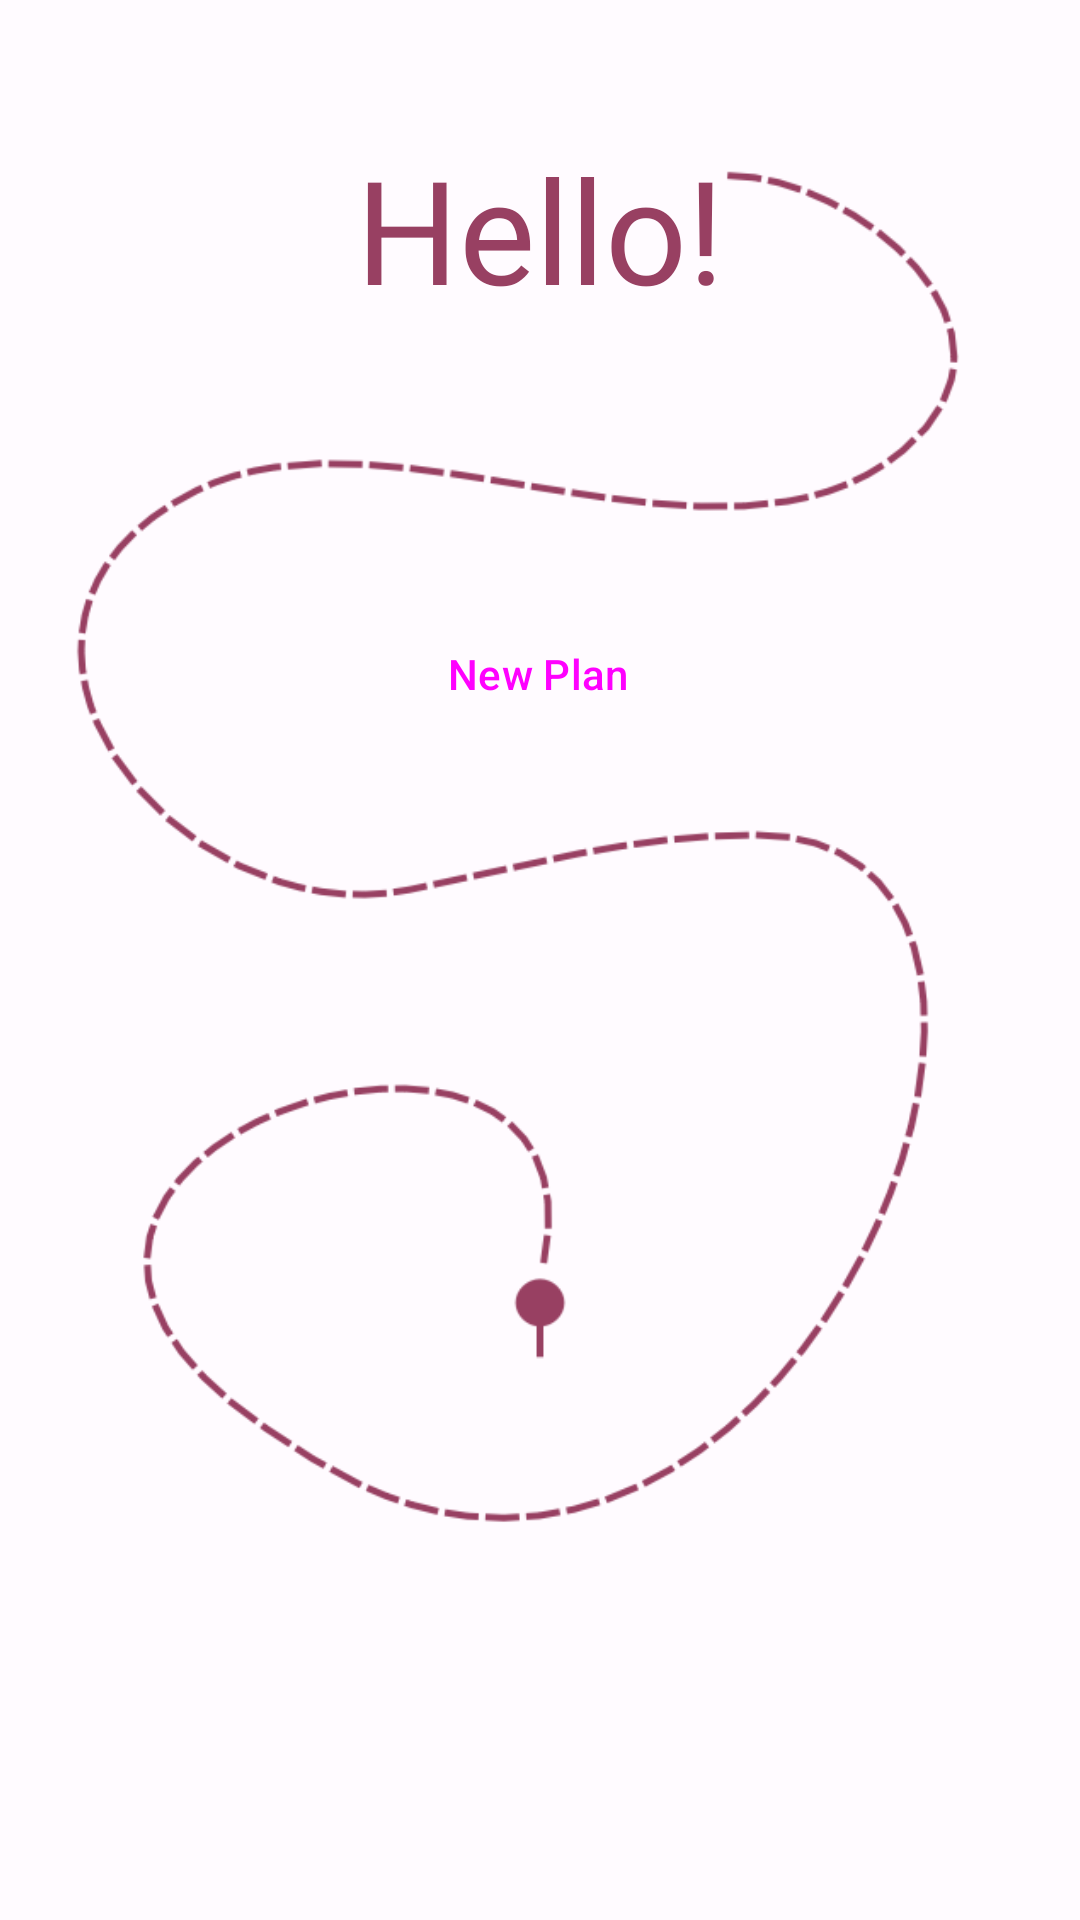

Here is an Android app screen rendered from its layout file. Give the layout XML and the strings, colors and styles it references.
<!-- AndroidManifest.xml: application theme Theme.GroupProjectOutAndAbout -->
<!-- res/layout/activity_main.xml -->
<?xml version="1.0" encoding="utf-8"?>
<androidx.constraintlayout.widget.ConstraintLayout xmlns:android="http://schemas.android.com/apk/res/android"
    xmlns:app="http://schemas.android.com/apk/res-auto"
    xmlns:tools="http://schemas.android.com/tools"
    android:layout_width="match_parent"
    android:layout_height="match_parent"
    tools:context=".MainActivity">

    <TextView
        android:id="@+id/textView4"
        android:layout_width="wrap_content"
        android:layout_height="wrap_content"
        android:layout_marginTop="44dp"
        android:fontFamily="@font/engagement"
        android:text="Hello!"
        android:textColor="@color/md_theme_light_primary"
        android:textSize="48sp"
        app:layout_constraintEnd_toEndOf="parent"
        app:layout_constraintStart_toStartOf="parent"
        app:layout_constraintTop_toTopOf="parent" />

    <TextView
        android:id="@+id/welcomeMessage"
        android:layout_width="wrap_content"
        android:layout_height="wrap_content"
        android:text="Welcome!"
        android:textColor="@color/md_theme_light_primary"
        android:textSize="12sp"
        android:visibility="gone"
        app:layout_constraintEnd_toEndOf="parent"
        app:layout_constraintHorizontal_bias="0.498"
        app:layout_constraintStart_toStartOf="parent"
        app:layout_constraintTop_toBottomOf="@+id/textView4" />

    <Button
        android:id="@+id/btnNewPlan"
        style="@style/Widget.Material3.Button.ElevatedButton"
        android:layout_width="wrap_content"
        android:layout_height="wrap_content"
        android:text="New Plan"
        app:icon="@drawable/ic_add_24dp"
        app:layout_constraintBottom_toBottomOf="parent"
        app:layout_constraintEnd_toEndOf="parent"
        app:layout_constraintHorizontal_bias="0.498"
        app:layout_constraintStart_toStartOf="parent"
        app:layout_constraintTop_toTopOf="@+id/imageView3"
        app:layout_constraintVertical_bias="0.339" />

    <Button
        android:id="@+id/apiTestButton"
        android:layout_width="wrap_content"
        android:layout_height="wrap_content"
        android:text="API TEST"
        android:visibility="gone"
        app:layout_constraintStart_toStartOf="parent"
        app:layout_constraintTop_toTopOf="parent" />

    <Button
        android:id="@+id/swipeTestButton"
        android:layout_width="wrap_content"
        android:layout_height="wrap_content"
        android:text="SWIPE TEST"
        android:visibility="gone"
        app:layout_constraintStart_toStartOf="parent"
        app:layout_constraintTop_toBottomOf="@+id/apiTestButton" />

    <Button
        android:id="@+id/logoutButton"
        style="@style/Widget.Material3.Button.TextButton"
        android:layout_width="wrap_content"
        android:layout_height="wrap_content"
        android:layout_marginBottom="8dp"
        android:text="Logout"
        android:visibility="gone"
        app:layout_constraintBottom_toBottomOf="parent"
        app:layout_constraintEnd_toEndOf="parent"
        app:layout_constraintHorizontal_bias="0.5"
        app:layout_constraintStart_toEndOf="@+id/userAccountButton" />

    <Button
        android:id="@+id/loginButton"
        style="@style/Widget.Material3.Button.TextButton"
        android:visibility="gone"
        android:layout_width="wrap_content"
        android:layout_height="wrap_content"
        android:layout_marginBottom="8dp"
        android:text="Login"
        app:layout_constraintBottom_toBottomOf="parent"
        app:layout_constraintEnd_toEndOf="parent"
        app:layout_constraintStart_toStartOf="parent" />

    <Button
        android:id="@+id/userAccountButton"
        style="@style/Widget.Material3.Button.TextButton"
        android:visibility="gone"
        android:layout_width="wrap_content"
        android:layout_height="wrap_content"
        android:layout_marginBottom="8dp"
        android:text="Saved Plans"
        app:layout_constraintBottom_toBottomOf="parent"
        app:layout_constraintEnd_toStartOf="@+id/logoutButton"
        app:layout_constraintHorizontal_bias="0.5"
        app:layout_constraintStart_toStartOf="parent" />

    <ImageView
        android:id="@+id/imageView3"
        android:layout_width="wrap_content"
        android:layout_height="wrap_content"
        app:layout_constraintEnd_toEndOf="parent"
        app:layout_constraintStart_toStartOf="parent"
        app:layout_constraintTop_toTopOf="parent"
        app:srcCompat="@drawable/trail" />

</androidx.constraintlayout.widget.ConstraintLayout>
<!-- resources referenced by this layout -->
<resources>
  <color name="md_theme_light_primary">#984062</color>
  <!-- drawable trail: png bitmap (drawable, 52314 bytes) -->
  <style name="Theme.GroupProjectOutAndAbout" parent="Base.Theme.GroupProjectOutAndAbout" />
  <style name="Base.Theme.GroupProjectOutAndAbout" parent="Theme.Material3.DayNight.NoActionBar">
          <item name="colorPrimary">@color/md_theme_light_primary</item>
          <item name="colorOnPrimary">@color/md_theme_light_onPrimary</item>
          <item name="colorPrimaryContainer">@color/md_theme_light_primaryContainer</item>
          <item name="colorOnPrimaryContainer">@color/md_theme_light_onPrimaryContainer</item>
          <item name="colorSecondary">@color/md_theme_light_secondary</item>
          <item name="colorOnSecondary">@color/md_theme_light_onSecondary</item>
          <item name="colorSecondaryContainer">@color/md_theme_light_secondaryContainer</item>
          <item name="colorOnSecondaryContainer">@color/md_theme_light_onSecondaryContainer</item>
          <item name="colorTertiary">@color/md_theme_light_tertiary</item>
          <item name="colorOnTertiary">@color/md_theme_light_onTertiary</item>
          <item name="colorTertiaryContainer">@color/md_theme_light_tertiaryContainer</item>
          <item name="colorOnTertiaryContainer">@color/md_theme_light_onTertiaryContainer</item>
          <item name="colorError">@color/md_theme_light_error</item>
          <item name="colorErrorContainer">@color/md_theme_light_errorContainer</item>
          <item name="colorOnError">@color/md_theme_light_onError</item>
          <item name="colorOnErrorContainer">@color/md_theme_light_onErrorContainer</item>
          <item name="android:colorBackground">@color/md_theme_light_background</item>
          <item name="colorOnBackground">@color/md_theme_light_onBackground</item>
          <item name="colorSurface">@color/md_theme_light_surface</item>
          <item name="colorOnSurface">@color/md_theme_light_onSurface</item>
          <item name="colorSurfaceVariant">@color/md_theme_light_surfaceVariant</item>
          <item name="colorOnSurfaceVariant">@color/md_theme_light_onSurfaceVariant</item>
          <item name="colorOutline">@color/md_theme_light_outline</item>
          <item name="colorOnSurfaceInverse">@color/md_theme_light_inverseOnSurface</item>
          <item name="colorSurfaceInverse">@color/md_theme_light_inverseSurface</item>
          <item name="colorPrimaryInverse">@color/md_theme_light_inversePrimary</item>
      </style>
  <color name="md_theme_light_onPrimary">#FFFFFF</color>
  <color name="md_theme_light_primaryContainer">#FFD9E2</color>
  <color name="md_theme_light_onPrimaryContainer">#3E001E</color>
  <color name="md_theme_light_secondary">#74565F</color>
  <color name="md_theme_light_onSecondary">#FFFFFF</color>
  <color name="md_theme_light_secondaryContainer">#FFD9E2</color>
  <color name="md_theme_light_onSecondaryContainer">#2B151C</color>
  <color name="md_theme_light_tertiary">#7C5635</color>
  <color name="md_theme_light_onTertiary">#FFFFFF</color>
  <color name="md_theme_light_tertiaryContainer">#FFDCC2</color>
  <color name="md_theme_light_onTertiaryContainer">#2E1500</color>
  <color name="md_theme_light_error">#BA1A1A</color>
  <color name="md_theme_light_errorContainer">#FFDAD6</color>
  <color name="md_theme_light_onError">#FFFFFF</color>
  <color name="md_theme_light_onErrorContainer">#410002</color>
  <color name="md_theme_light_background">#FFFBFF</color>
  <color name="md_theme_light_onBackground">#201A1B</color>
  <color name="md_theme_light_surface">#FFFBFF</color>
  <color name="md_theme_light_onSurface">#201A1B</color>
  <color name="md_theme_light_surfaceVariant">#F2DDE2</color>
  <color name="md_theme_light_onSurfaceVariant">#514347</color>
  <color name="md_theme_light_outline">#837377</color>
  <color name="md_theme_light_inverseOnSurface">#FAEEEF</color>
  <color name="md_theme_light_inverseSurface">#352F30</color>
  <color name="md_theme_light_inversePrimary">#FFB0C9</color>
</resources>
